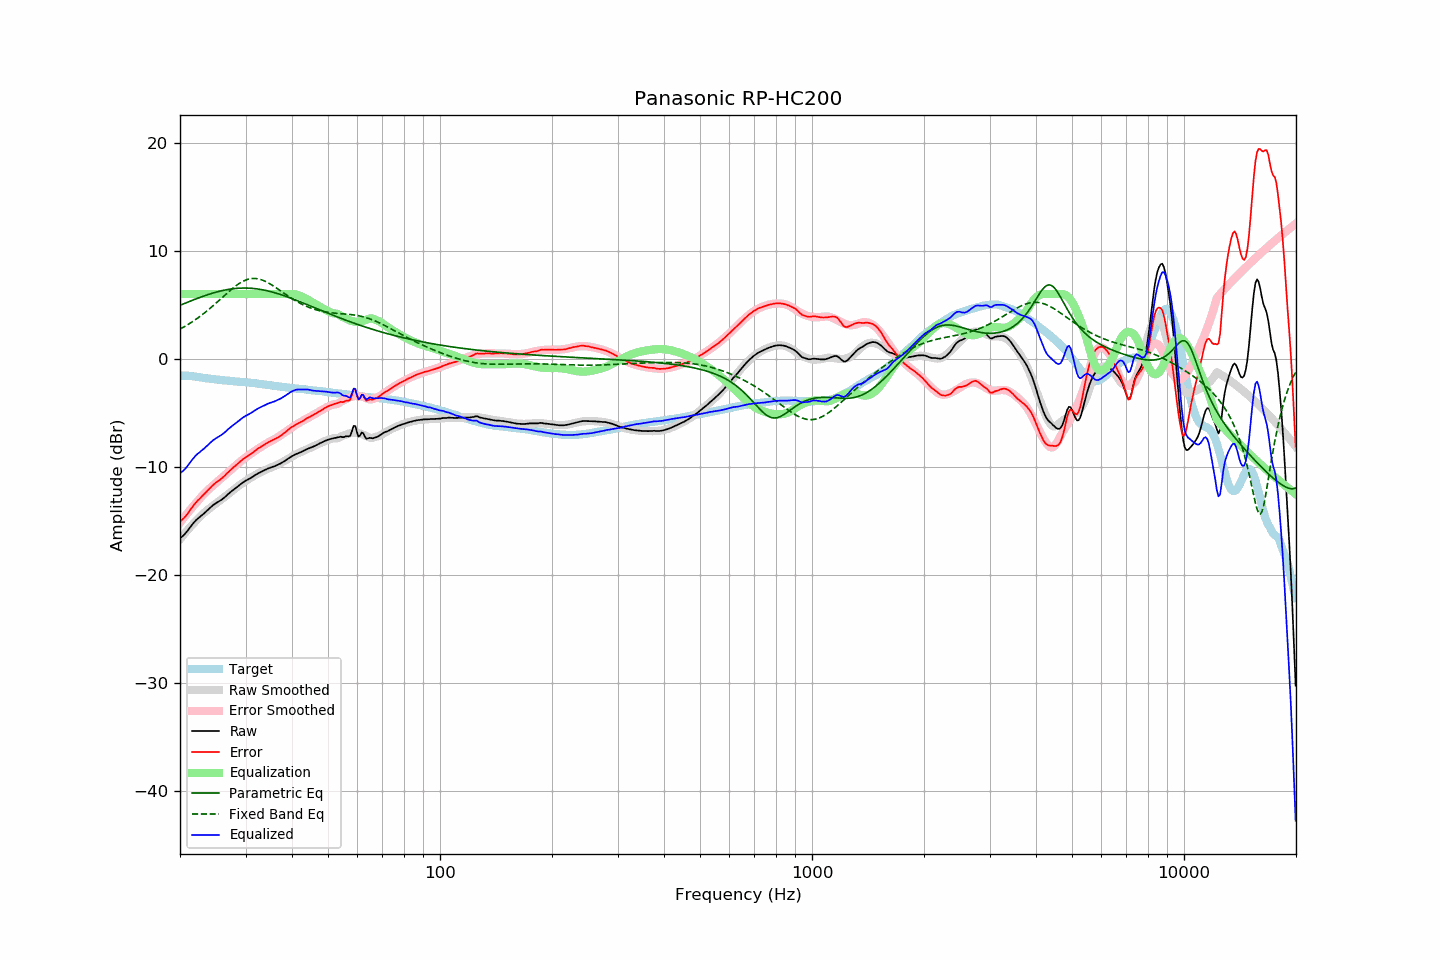

The file beside this chart, header and first rows:
frequency, raw, error, smoothed, error_smoothed, equalization, parametric_eq, fixed_band_eq, equalized_raw, equalized_smoothed, target
20.00, -16.60, -15.04, -16.69, -15.15, 6.00, 4.95, 2.76, -10.60, -10.69, -1.56
20.20, -16.48, -14.92, -16.50, -14.95, 6.00, 5.02, 2.84, -10.48, -10.50, -1.56
20.40, -16.35, -14.79, -16.32, -14.76, 6.00, 5.08, 2.92, -10.35, -10.32, -1.56
20.61, -16.21, -14.65, -16.14, -14.57, 6.00, 5.14, 3.00, -10.21, -10.14, -1.56
20.81, -16.02, -14.46, -15.96, -14.39, 6.00, 5.20, 3.09, -10.02, -9.96, -1.56
21.02, -15.84, -14.28, -15.79, -14.20, 6.00, 5.26, 3.18, -9.84, -9.79, -1.56
21.23, -15.63, -14.05, -15.62, -14.02, 6.00, 5.32, 3.27, -9.63, -9.62, -1.58
21.44, -15.44, -13.85, -15.46, -13.84, 6.00, 5.38, 3.37, -9.44, -9.46, -1.59
21.66, -15.26, -13.64, -15.29, -13.67, 6.00, 5.44, 3.46, -9.26, -9.29, -1.61
21.87, -15.08, -13.45, -15.13, -13.50, 6.00, 5.49, 3.56, -9.08, -9.13, -1.63
22.09, -14.92, -13.28, -14.98, -13.32, 6.00, 5.55, 3.67, -8.92, -8.98, -1.64
22.31, -14.78, -13.11, -14.83, -13.16, 6.00, 5.61, 3.77, -8.78, -8.83, -1.67
22.54, -14.66, -12.97, -14.67, -12.98, 6.00, 5.66, 3.88, -8.66, -8.67, -1.69
22.76, -14.53, -12.82, -14.52, -12.81, 6.00, 5.72, 3.99, -8.53, -8.52, -1.71
22.99, -14.41, -12.67, -14.38, -12.64, 6.00, 5.77, 4.11, -8.41, -8.38, -1.74
23.22, -14.29, -12.52, -14.24, -12.48, 6.00, 5.83, 4.22, -8.29, -8.24, -1.77
23.45, -14.15, -12.36, -14.11, -12.33, 6.00, 5.88, 4.34, -8.15, -8.11, -1.79
23.69, -14.02, -12.21, -13.99, -12.19, 6.00, 5.93, 4.46, -8.02, -7.99, -1.80
23.92, -13.87, -12.05, -13.87, -12.05, 6.00, 5.98, 4.59, -7.87, -7.87, -1.83
24.16, -13.72, -11.89, -13.76, -11.92, 6.00, 6.02, 4.71, -7.72, -7.76, -1.84
24.40, -13.60, -11.74, -13.65, -11.79, 6.00, 6.07, 4.84, -7.60, -7.65, -1.86
24.65, -13.48, -11.61, -13.53, -11.65, 6.00, 6.11, 4.97, -7.48, -7.53, -1.88
24.89, -13.38, -11.48, -13.42, -11.52, 6.00, 6.15, 5.10, -7.38, -7.42, -1.90
25.14, -13.29, -11.38, -13.30, -11.39, 6.00, 6.20, 5.24, -7.29, -7.30, -1.91
25.39, -13.20, -11.27, -13.19, -11.26, 6.00, 6.23, 5.37, -7.20, -7.19, -1.93
25.65, -13.11, -11.17, -13.08, -11.13, 6.00, 6.27, 5.50, -7.11, -7.08, -1.94
25.91, -13.01, -11.05, -12.96, -11.00, 6.00, 6.31, 5.64, -7.01, -6.96, -1.97
26.16, -12.90, -10.92, -12.85, -10.88, 6.00, 6.34, 5.78, -6.90, -6.85, -1.98
26.43, -12.78, -10.78, -12.74, -10.75, 6.00, 6.37, 5.91, -6.78, -6.74, -1.99
26.69, -12.63, -10.62, -12.63, -10.62, 6.00, 6.40, 6.04, -6.63, -6.63, -2.01
26.96, -12.50, -10.48, -12.51, -10.49, 6.00, 6.43, 6.18, -6.50, -6.51, -2.02
27.23, -12.37, -10.34, -12.39, -10.35, 6.00, 6.45, 6.31, -6.37, -6.39, -2.03
27.50, -12.25, -10.21, -12.27, -10.22, 6.00, 6.47, 6.43, -6.25, -6.27, -2.04
27.77, -12.13, -10.07, -12.15, -10.08, 6.00, 6.49, 6.56, -6.13, -6.15, -2.06
28.05, -12.02, -9.95, -12.02, -9.95, 6.00, 6.51, 6.67, -6.02, -6.02, -2.07
28.33, -11.91, -9.82, -11.90, -9.81, 6.00, 6.52, 6.79, -5.91, -5.90, -2.10
28.62, -11.80, -9.69, -11.79, -9.69, 6.00, 6.53, 6.89, -5.80, -5.79, -2.11
28.90, -11.67, -9.56, -11.68, -9.57, 6.00, 6.54, 6.99, -5.67, -5.68, -2.12
29.19, -11.56, -9.42, -11.57, -9.45, 6.00, 6.55, 7.08, -5.56, -5.57, -2.14
29.48, -11.44, -9.30, -11.47, -9.33, 6.00, 6.55, 7.16, -5.44, -5.47, -2.14
29.78, -11.34, -9.19, -11.37, -9.22, 6.00, 6.55, 7.24, -5.34, -5.37, -2.15
30.08, -11.25, -9.09, -11.27, -9.10, 6.00, 6.55, 7.30, -5.25, -5.27, -2.16
30.38, -11.18, -9.00, -11.18, -8.99, 6.00, 6.55, 7.35, -5.18, -5.18, -2.18
30.68, -11.10, -8.91, -11.08, -8.89, 6.00, 6.54, 7.39, -5.10, -5.08, -2.19
30.99, -11.02, -8.81, -10.99, -8.78, 6.00, 6.53, 7.42, -5.02, -4.99, -2.21
31.30, -10.93, -8.71, -10.90, -8.68, 6.00, 6.52, 7.44, -4.93, -4.90, -2.23
31.61, -10.82, -8.59, -10.82, -8.57, 6.00, 6.51, 7.44, -4.82, -4.82, -2.24
31.93, -10.73, -8.48, -10.73, -8.47, 6.00, 6.49, 7.44, -4.73, -4.73, -2.26
32.24, -10.64, -8.35, -10.65, -8.37, 6.00, 6.47, 7.42, -4.64, -4.65, -2.29
32.57, -10.55, -8.25, -10.57, -8.27, 6.00, 6.45, 7.39, -4.55, -4.57, -2.30
32.89, -10.48, -8.17, -10.49, -8.17, 6.00, 6.43, 7.35, -4.48, -4.49, -2.31
33.22, -10.40, -8.06, -10.42, -8.08, 6.00, 6.40, 7.30, -4.40, -4.42, -2.34
33.55, -10.34, -7.99, -10.35, -7.99, 6.00, 6.37, 7.24, -4.34, -4.35, -2.36
33.89, -10.27, -7.90, -10.28, -7.90, 6.00, 6.34, 7.18, -4.27, -4.28, -2.38
34.23, -10.19, -7.79, -10.21, -7.81, 6.00, 6.31, 7.10, -4.19, -4.21, -2.40
34.57, -10.12, -7.70, -10.15, -7.73, 6.00, 6.27, 7.02, -4.12, -4.15, -2.42
34.92, -10.07, -7.63, -10.09, -7.65, 6.00, 6.24, 6.94, -4.07, -4.09, -2.44
35.27, -10.02, -7.57, -10.03, -7.57, 6.00, 6.20, 6.85, -4.02, -4.03, -2.45
35.62, -9.97, -7.50, -9.97, -7.49, 6.00, 6.16, 6.75, -3.97, -3.97, -2.48
35.97, -9.92, -7.42, -9.90, -7.41, 6.00, 6.12, 6.65, -3.92, -3.90, -2.50
... 635 more rows
